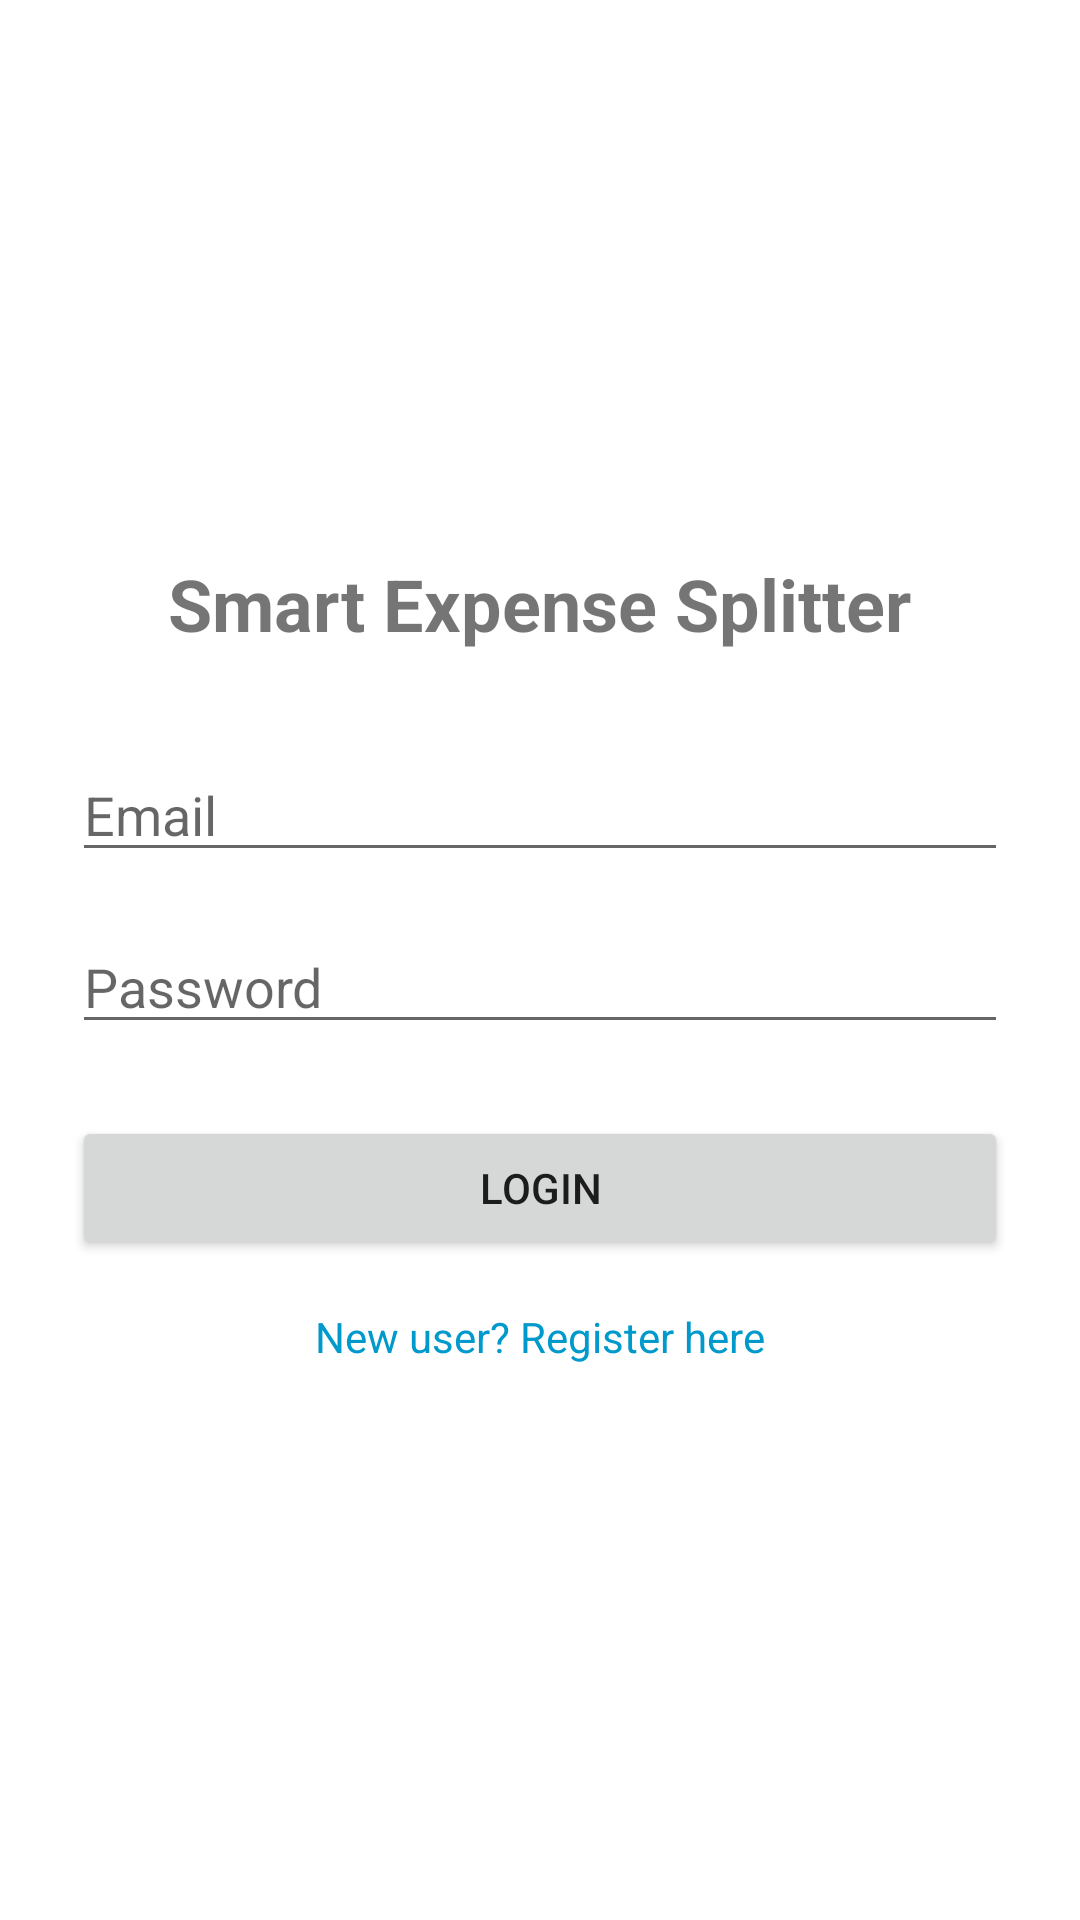

Here is an Android app screen rendered from its layout file. Give the layout XML and the strings, colors and styles it references.
<!-- AndroidManifest.xml: application theme Theme.SmartExpenseSplitter -->
<!-- res/layout/activity_login.xml -->
<?xml version="1.0" encoding="utf-8"?>

<LinearLayout xmlns:android="http://schemas.android.com/apk/res/android"
    android:layout_width="match_parent"
    android:layout_height="match_parent"
    android:orientation="vertical"
    android:padding="24dp"
    android:gravity="center">

    <TextView
        android:layout_width="wrap_content"
        android:layout_height="wrap_content"
        android:text="Smart Expense Splitter"
        android:textSize="24sp"
        android:textStyle="bold"
        android:layout_marginBottom="32dp"/>

    <EditText
        android:id="@+id/etEmail"
        android:layout_width="match_parent"
        android:layout_height="wrap_content"
        android:hint="Email"
        android:inputType="textEmailAddress"
        android:layout_marginBottom="16dp"/>

    <EditText
        android:id="@+id/etPassword"
        android:layout_width="match_parent"
        android:layout_height="wrap_content"
        android:hint="Password"
        android:inputType="textPassword"
        android:layout_marginBottom="24dp"/>

    <Button
        android:id="@+id/btnLogin"
        android:layout_width="match_parent"
        android:layout_height="wrap_content"
        android:text="Login"/>

    <TextView
        android:id="@+id/tvRegister"
        android:layout_width="wrap_content"
        android:layout_height="wrap_content"
        android:text="New user? Register here"
        android:layout_marginTop="16dp"
        android:textColor="@android:color/holo_blue_dark"/>
        
    <ProgressBar
        android:id="@+id/progressBar"
        android:layout_width="wrap_content"
        android:layout_height="wrap_content"
        android:visibility="gone"
        android:layout_marginTop="16dp"/>

</LinearLayout>
<!-- resources referenced by this layout -->
<resources>
  <style name="Theme.SmartExpenseSplitter" parent="Theme.MaterialComponents.DayNight.DarkActionBar">
          <item name="colorPrimary">@color/purple_500</item>
          <item name="colorPrimaryVariant">@color/purple_700</item>
          <item name="colorOnPrimary">@color/white</item>
          <item name="colorSecondary">@color/teal_200</item>
          <item name="colorSecondaryVariant">@color/teal_700</item>
          <item name="colorOnSecondary">@color/black</item>
          <item name="android:statusBarColor">?attr/colorPrimaryVariant</item>
      </style>
  <!-- not gathered from this repository: default colours our renderer supplied (Android Studio template values) -->
  <color name="purple_500">#FF6200EE</color>
  <color name="purple_700">#FF3700B3</color>
  <color name="teal_200">#FF03DAC5</color>
  <color name="teal_700">#FF018786</color>
  <color name="black">#FF000000</color>
  <color name="white">#FFFFFFFF</color>
</resources>
